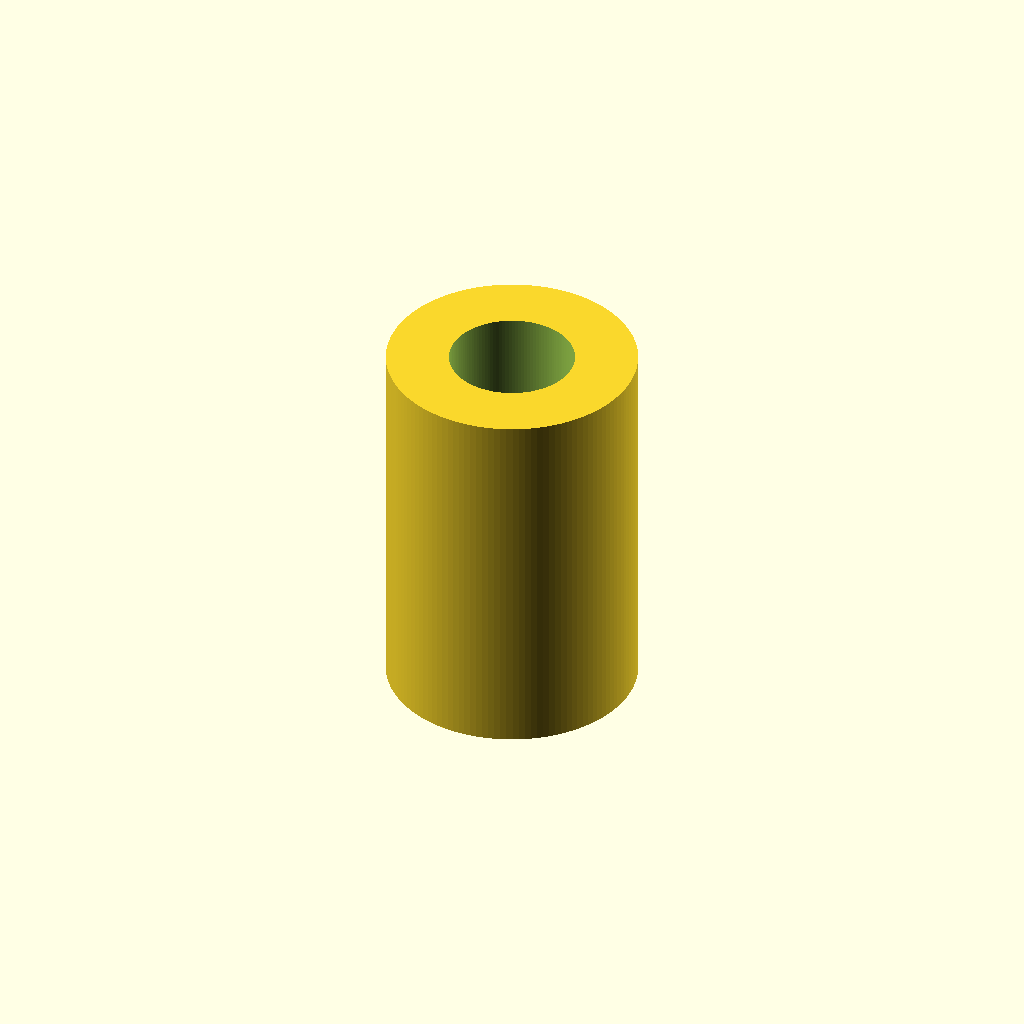
Cell 1: rendered with the file's own defaults.
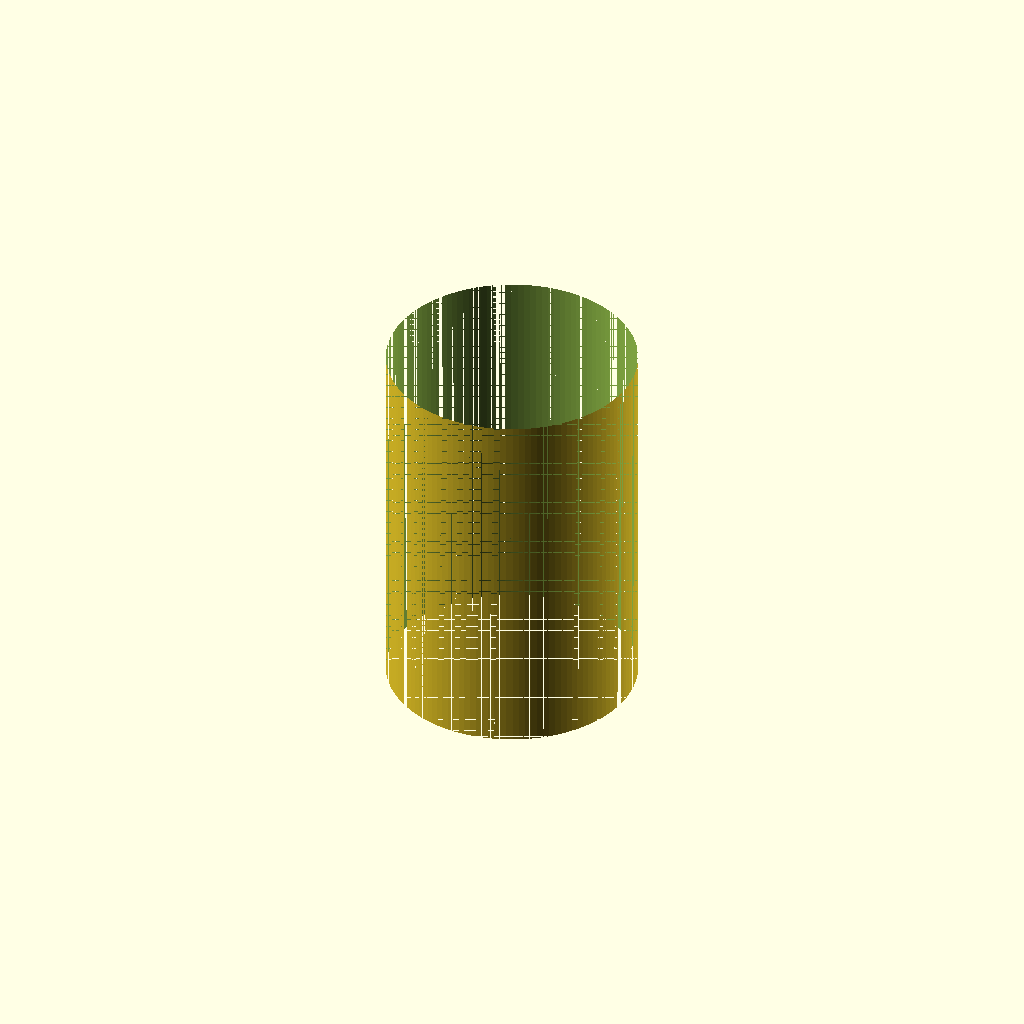
Cell 2: bore_d = 8 (everything else at default).
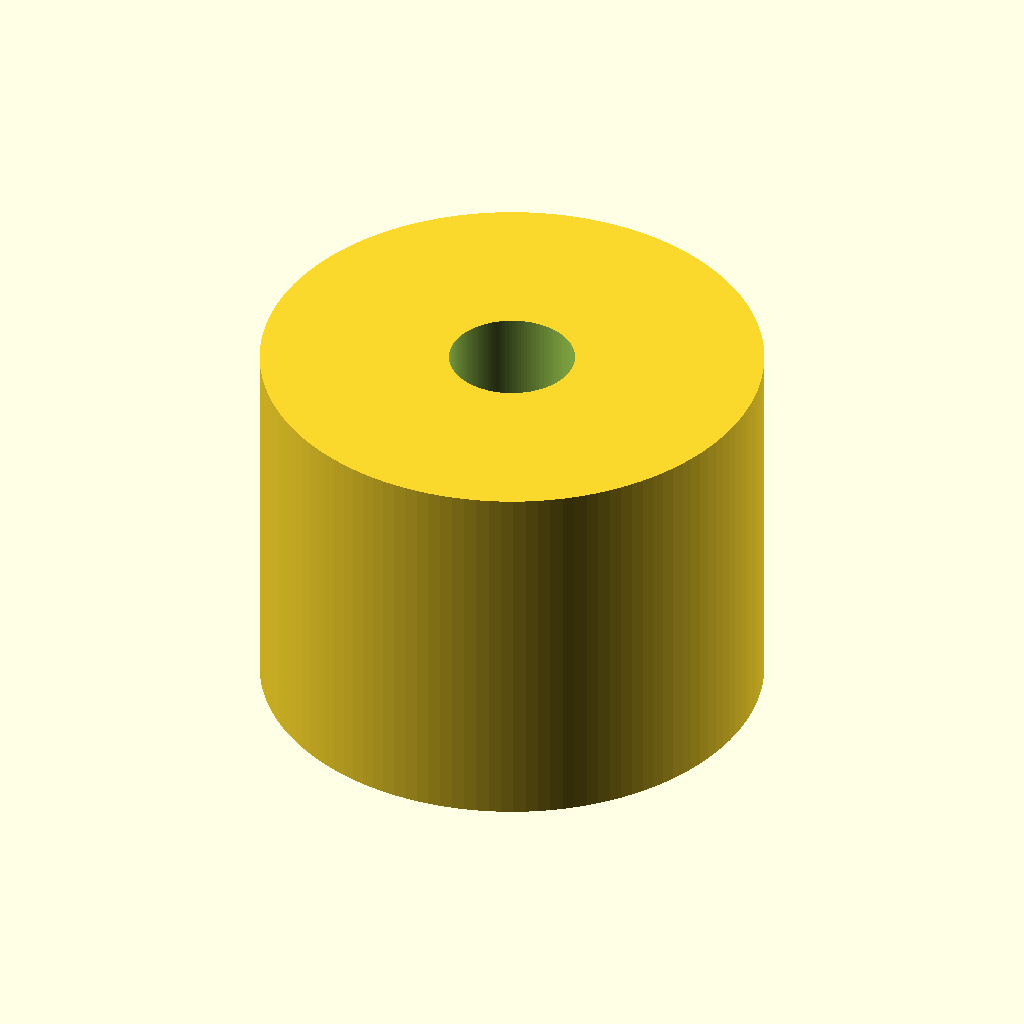
Cell 3 — od_d set to 16, the other parameters unchanged.
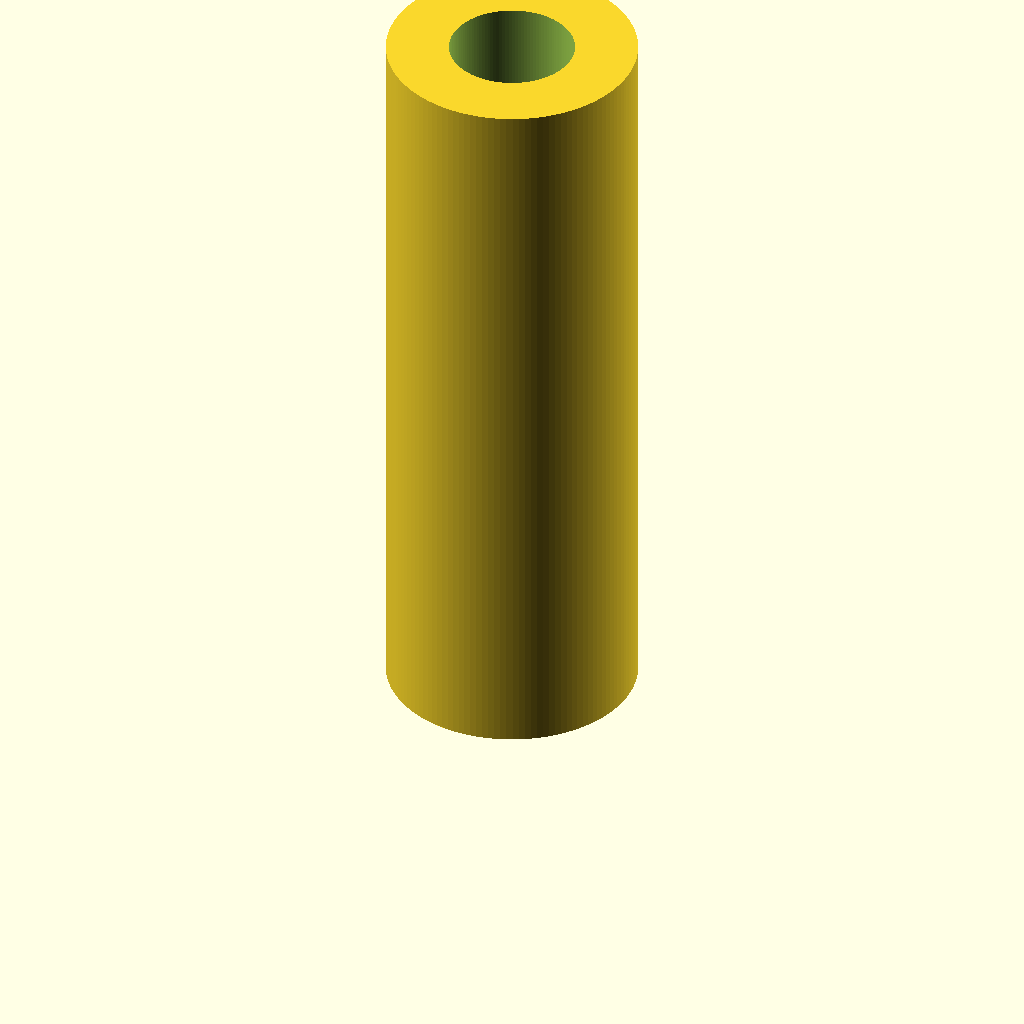
Cell 4: len = 24 (everything else at default).
One fixed orthographic camera (rotation 55°, 0°, 25°; colour scheme Cornfield) for every cell.
Source of the model, additional_study/matched_effort/results/direct_vlm/scad/linear_bearing__LM4UU.scad:
$fn = 128;

bore_d = 4.0;
od_d   = 8.0;
len    = 12.0;

difference() {
  cylinder(d = od_d, h = len, center = false);
  translate([0,0,-0.1]) cylinder(d = bore_d, h = len + 0.2, center = false);
}
Customizer parameters (derived from the source; name, type, default, range or options):
bore_d: number, default 4
od_d: number, default 8
len: number, default 12
